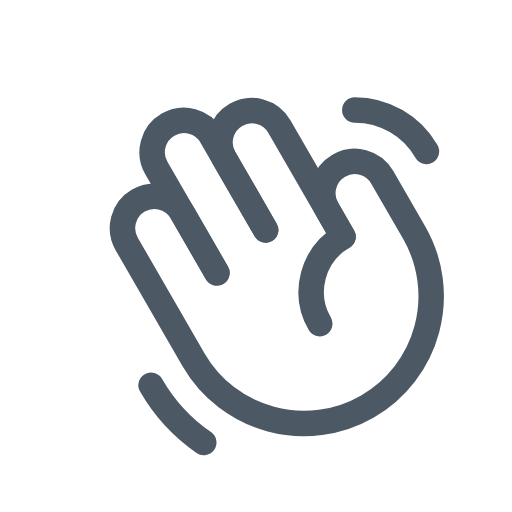
t = 0.00 s
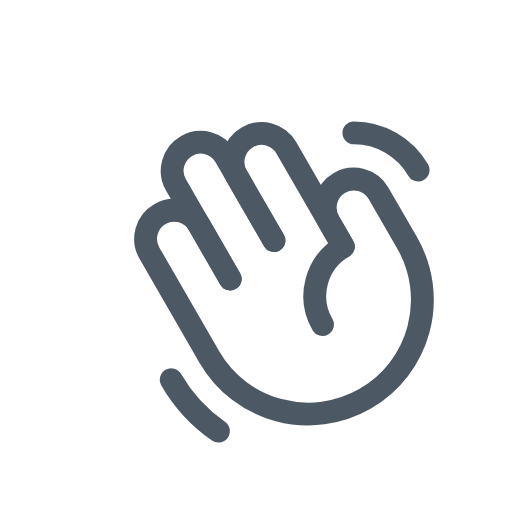
t = 0.40 s
t = 0.70 s: frame unchanged from t = 0.00 s, image omitted
t = 1.15 s: frame unchanged from t = 0.00 s, image omitted
t = 1.59 s: frame unchanged from t = 0.00 s, image omitted
t = 2.04 s: frame unchanged from t = 0.00 s, image omitted

The animated SVG that drew these frames (rendered in a browser with its animation timeline set to each time). Animation: 1 SMIL element (animateTransform=1); one cycle of 2.48 s, repeats indefinitely.

<svg fill="none" height="100%" width="100%" viewBox="0 0 192 192" xmlns:xlink="http://www.w3.org/1999/xlink" xmlns="http://www.w3.org/2000/svg"><g id="i0"><g transform="translate(129.77,124.5)"><g transform="scale(1.06,1.06)"><animateTransform repeatCount="indefinite" type="scale" attributeName="transform" dur="2.483s" begin="0s" calcMode="spline" values="1.06 1.06; 0.93 0.93; 1.06 1.06; 1.06 1.06" keyTimes="0; 0.120805; 0.281879; 1" keySplines="0.33 0 0.67 1; 0.33 0 0.67 1; 0 0 1 1" fill="freeze" /><g transform="translate(-96,-96)"><g id="i0"><g transform="matrix(0.563,0,0,0.563,0,0)"><path stroke-linejoin="round" stroke-linecap="round" stroke-width="16" stroke="#4c5863" d="M119.99,106.42C119.99,106.42,93.99,61.38,93.99,61.38C93.99,61.38,93.99,61.39,93.99,61.39C88.48,51.82,91.76,39.59,101.32,34.08C110.88,28.56,123.1,31.83,128.63,41.39C128.63,41.39,168.63,110.67,168.63,110.67" /></g><g transform="matrix(0.563,0,0,0.563,0,0)"><path stroke-linejoin="round" stroke-linecap="round" stroke-width="16" stroke="#4c5863" d="M89.35,133.35C89.35,133.35,51.35,67.53,51.35,67.53C48.69,62.94,47.97,57.47,49.35,52.35C50.72,47.23,54.07,42.84,58.67,40.19C63.27,37.54,68.73,36.82,73.85,38.2C78.97,39.58,83.34,42.93,85.99,47.53C85.99,47.53,119.99,106.42,119.99,106.42" /></g><g transform="matrix(0.563,0,0,0.563,0,0)"><path stroke-linejoin="round" stroke-linecap="round" stroke-width="16" stroke="#4c5863" d="M153.99,165.31C148.68,156.13,147.25,145.2,150,134.96C152.74,124.71,159.44,115.98,168.63,110.67C168.63,110.67,158.63,93.35,158.63,93.35C155.98,88.75,155.25,83.29,156.62,78.17C158,73.04,161.34,68.66,165.94,66.01C170.54,63.36,176.01,62.63,181.13,64.01C186.25,65.39,190.63,68.75,193.28,73.35C193.28,73.35,213.28,107.99,213.28,107.99C223.89,126.37,226.77,148.2,221.28,168.7C215.79,189.2,202.38,206.67,184,217.28C165.62,227.89,143.78,230.77,123.28,225.28C102.79,219.78,85.32,206.37,74.71,187.99C74.71,187.99,32.71,115.24,32.71,115.24C27.2,105.68,30.48,93.46,40.04,87.94C49.6,82.42,61.82,85.68,67.35,95.24C67.35,95.24,89.35,133.35,89.35,133.35" /></g><g transform="matrix(0.563,0,0,0.563,0,0)"><path stroke-linejoin="round" stroke-linecap="round" stroke-width="16" stroke="#4c5863" d="M81.1,240C67.54,230.6,56.23,218.29,48,203.99" /></g><g transform="matrix(0.563,0,0,0.563,0,0)"><path stroke-linejoin="round" stroke-linecap="round" stroke-width="16" stroke="#4c5863" d="M176,31C185.12,31,194.1,33.41,202,37.97C209.9,42.54,216.47,49.1,221.03,57.01" /></g></g></g></g></g></g></svg>
